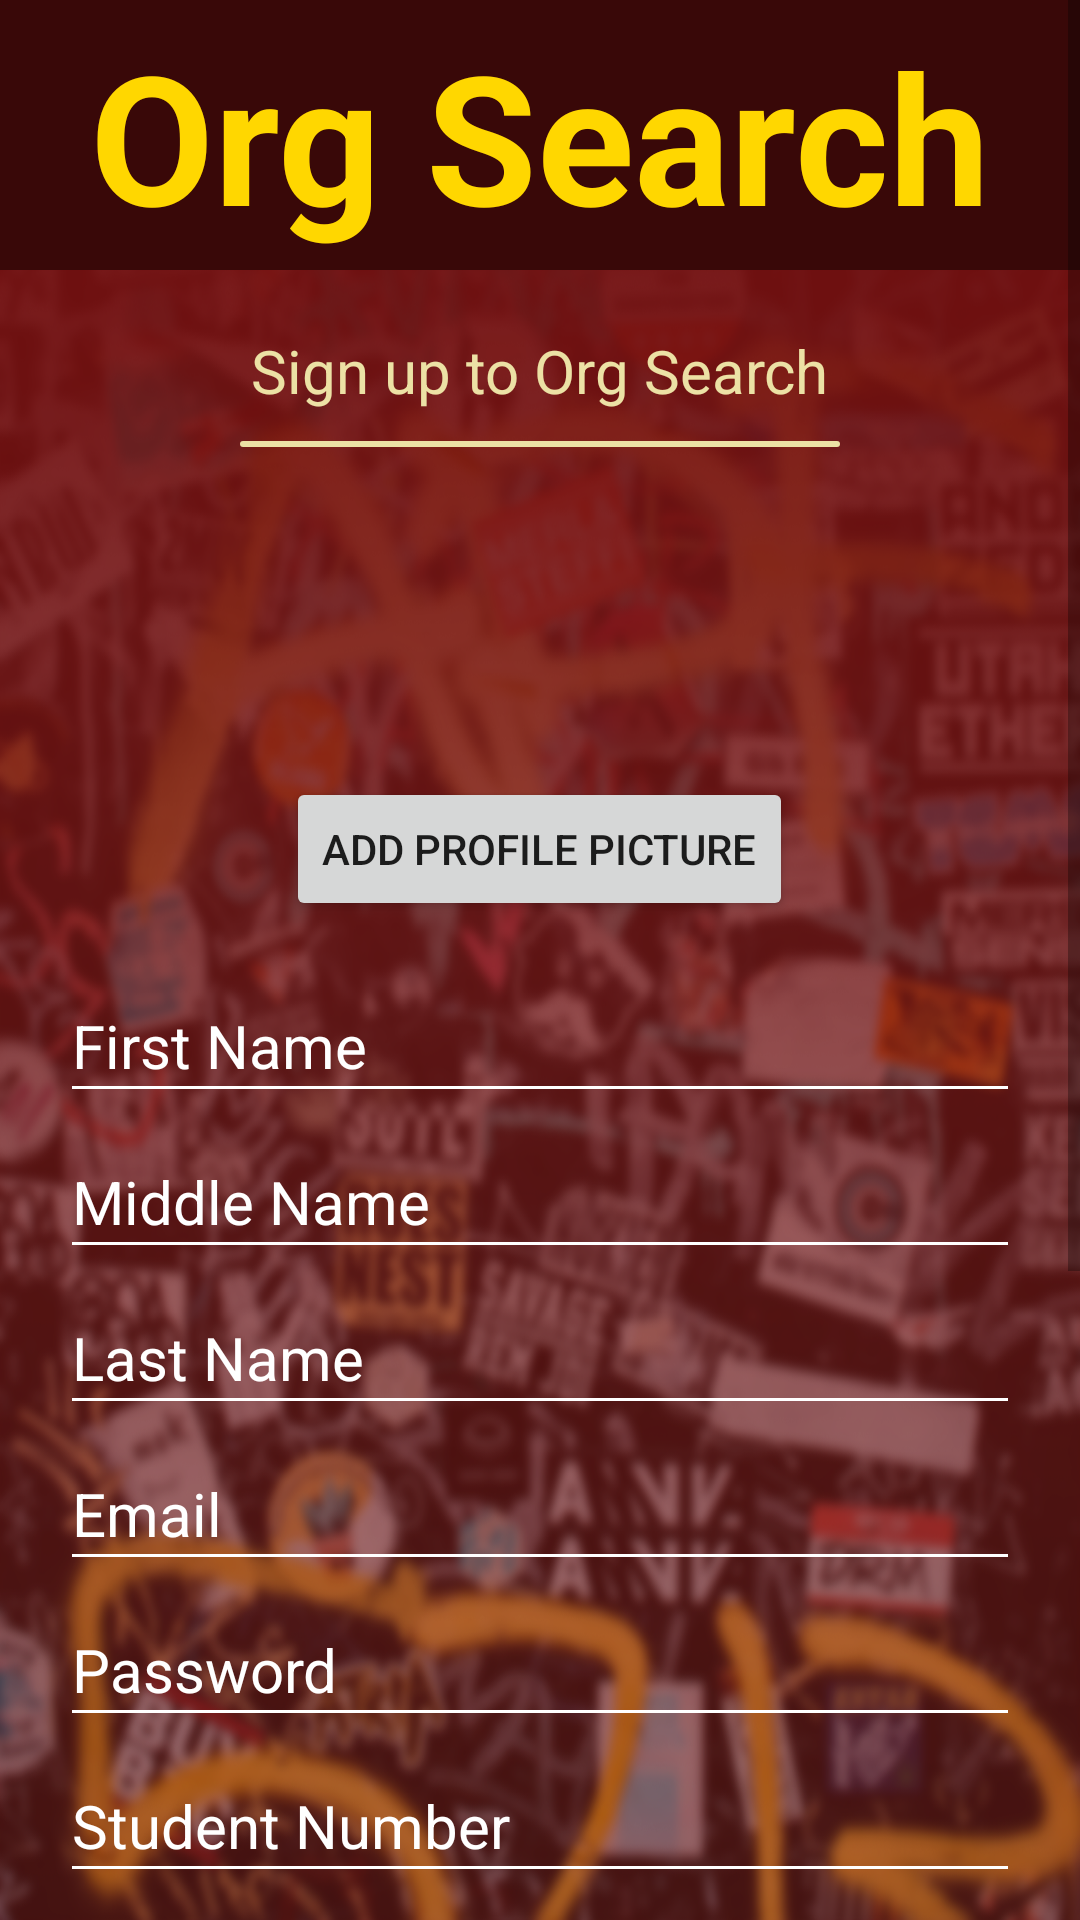

Here is an Android app screen rendered from its layout file. Give the layout XML and the strings, colors and styles it references.
<!-- AndroidManifest.xml: application theme Theme.Bawang -->
<!-- res/layout/activity_signup.xml -->
<?xml version="1.0" encoding="utf-8"?>
<ScrollView xmlns:android="http://schemas.android.com/apk/res/android"
    xmlns:app="http://schemas.android.com/apk/res-auto"
    xmlns:tools="http://schemas.android.com/tools"
    android:layout_width="match_parent"
    android:layout_height="match_parent"
    android:background="@drawable/bg_login"
    tools:context=".view.bootup.SignupActivity">

    <LinearLayout
        android:layout_width="match_parent"
        android:layout_height="wrap_content"
        android:orientation="vertical"
        android:layout_gravity="center_horizontal">

        <include
            android:id="@id/conTop"
            android:layout_width="match_parent"
            android:layout_height="wrap_content"
            layout="@layout/layout_startup_logo" />

        <LinearLayout
            style="@style/StartupConBot"
            android:layout_width="match_parent"
            android:layout_height="wrap_content"
            android:orientation="vertical"
            android:gravity="center_horizontal"
            android:paddingVertical="20sp">

            <TextView
                style="@style/StartupGreetingText"
                android:id="@+id/tvGreetings"
                android:layout_width="wrap_content"
                android:layout_height="wrap_content"
                android:text="@string/sign_up_to_org_search" />

            <ImageView
                android:id="@+id/drawerIndicator"
                android:layout_width="200sp"
                android:layout_height="22sp"
                android:paddingVertical="10sp"
                app:srcCompat="@drawable/shape_drawer_indicator"
                app:tint="@color/yellow_2"
                android:contentDescription="@string/line" />

            <ImageView
                android:id="@+id/ivProfilePic"
                android:layout_width="100sp"
                android:layout_height="100sp"
                android:background="@null"
                app:srcCompat="@drawable/ic_baseline_account_circle_24"
                app:tint="@color/white"
                android:contentDescription="@string/profile_picture" />

            <androidx.appcompat.widget.AppCompatButton
                style="@style/StartupProfileButton"
                android:id="@+id/btnChangePFP"
                android:layout_width="wrap_content"
                android:layout_height="wrap_content"
                android:text="@string/add_profile_picture"/>

            <EditText
                style="@style/StartupEditTextField"
                android:id="@+id/etFirstName"
                android:layout_width="match_parent"
                android:layout_height="wrap_content"
                android:layout_marginTop="16dp"
                android:autofillHints="@string/first_name"
                android:hint="@string/first_name"
                android:inputType="text" />

            <EditText
                style="@style/StartupEditTextField"
                android:id="@+id/etMidName"
                android:layout_width="match_parent"
                android:layout_height="wrap_content"
                android:layout_marginTop="4dp"
                android:autofillHints="@string/middle_name"
                android:hint="@string/middle_name"
                android:inputType="text" />

            <EditText
                style="@style/StartupEditTextField"
                android:id="@+id/etLastName"
                android:layout_width="match_parent"
                android:layout_height="wrap_content"
                android:layout_marginTop="4dp"
                android:autofillHints="@string/last_name"
                android:hint="@string/last_name"
                android:inputType="text" />

            <EditText
                style="@style/StartupEditTextField"
                android:id="@+id/etEmail"
                android:layout_width="match_parent"
                android:layout_height="wrap_content"
                android:layout_marginTop="4dp"
                android:autofillHints="@string/email"
                android:hint="@string/email"
                android:inputType="textEmailAddress" />

            <EditText
                style="@style/StartupEditTextField"
                android:id="@+id/etPassword"
                android:layout_width="match_parent"
                android:layout_height="wrap_content"
                android:layout_marginTop="4dp"
                android:autofillHints="@string/password"
                android:hint="@string/password"
                android:inputType="textPassword" />

            <EditText
                style="@style/StartupEditTextField"
                android:id="@+id/etStudentNo"
                android:layout_width="match_parent"
                android:layout_height="wrap_content"
                android:layout_marginTop="4dp"
                android:autofillHints="@string/student_number"
                android:hint="@string/student_number"
                android:inputType="text" />

            <Spinner
                style="@style/StartupSpinner"
                android:id="@+id/spSex"
                android:layout_width="match_parent"
                android:layout_height="wrap_content"
                android:spinnerMode="dropdown"
                android:contentDescription="@string/select_sex"
                android:text="@string/select_sex" />

            <EditText
                style="@style/StartupEditTextField"
                android:id="@+id/etBirth"
                android:layout_width="match_parent"
                android:layout_height="wrap_content"
                android:autofillHints="@string/birthdate"
                android:hint="@string/birthdate"
                android:inputType="date"/>

            <androidx.appcompat.widget.SwitchCompat
                style="@style/StartupSwitch"
                android:layout_width="wrap_content"
                android:layout_height="wrap_content"
                android:autofillHints="@string/display_birthdate"
                android:text="@string/display_birthdate"/>

            <CheckBox
                style="@style/NormalCheckbox"
                android:id="@+id/cbAgreement"
                android:layout_width="match_parent"
                android:layout_height="wrap_content"
                android:text="@string/agreement" />

            <androidx.appcompat.widget.AppCompatButton
                style="@style/StartupPrimaryButton"
                android:id="@+id/btnSignUp"
                android:layout_width="match_parent"
                android:layout_height="wrap_content"
                android:layout_marginTop="16sp"
                android:text="@string/sign_up"/>

            <androidx.appcompat.widget.AppCompatButton
                style="@style/StartupSecondaryButton"
                android:id="@+id/tvLogin"
                android:layout_width="match_parent"
                android:layout_height="wrap_content"
                android:layout_marginTop="4sp"
                android:text="@string/i_already_have_an_account" />

        </LinearLayout>

    </LinearLayout>

</ScrollView>
<!-- res/layout/layout_startup_logo.xml (included above) -->
<?xml version="1.0" encoding="utf-8"?>
<androidx.constraintlayout.widget.ConstraintLayout xmlns:android="http://schemas.android.com/apk/res/android"
    xmlns:app="http://schemas.android.com/apk/res-auto"
    android:layout_width="match_parent"
    android:layout_height="match_parent"
    android:background="@color/maroon_1">

    <TextView
        android:id="@+id/tvLogo"
        android:layout_width="wrap_content"
        android:layout_height="wrap_content"
        android:text="@string/app_name"
        android:textColor="@color/yellow_1"
        android:textSize="60sp"
        android:textStyle="bold"
        android:paddingVertical="5sp"
        app:layout_constraintBottom_toBottomOf="parent"
        app:layout_constraintEnd_toEndOf="parent"
        app:layout_constraintStart_toStartOf="parent"
        app:layout_constraintTop_toTopOf="parent" />

</androidx.constraintlayout.widget.ConstraintLayout>
<!-- resources referenced by this layout -->
<resources>
  <color name="maroon_1">#FF390808</color>
  <color name="white">#FFFFFFFF</color>
  <color name="yellow_1">#FFFFD700</color>
  <color name="yellow_2">#FFECE1A5</color>
  <!-- drawable shape_drawer_indicator (drawable) -->
  <?xml version="1.0" encoding="utf-8"?>
  <shape xmlns:android="http://schemas.android.com/apk/res/android">
      <solid android:color="@color/grey_1" />
      <corners android:bottomRightRadius="5sp"
          android:bottomLeftRadius="5sp"
          android:topRightRadius="5sp"
          android:topLeftRadius="5sp"/>
  </shape>
  <string name="add_profile_picture">Add Profile Picture</string>
  <string name="agreement">I agree to the Terms of Service of Org Search</string>
  <string name="app_name">Org Search</string>
  <string name="birthdate">Birthdate</string>
  <string name="display_birthdate">Display Birthdate</string>
  <string name="email">Email</string>
  <string name="first_name">First Name</string>
  <string name="i_already_have_an_account">I already have an account</string>
  <string name="last_name">Last Name</string>
  <string name="line">Line</string>
  <string name="middle_name">Middle Name</string>
  <string name="password">Password</string>
  <string name="profile_picture">Profile Picture</string>
  <string name="select_sex">Select Sex…</string>
  <string name="sign_up">Sign up</string>
  <string name="sign_up_to_org_search">Sign up to Org Search</string>
  <string name="student_number">Student Number</string>
  <style name="NormalCheckbox">
          <item name="android:textColor">@color/white</item>
          <item name="android:backgroundTint">@color/white</item>
      </style>
  <style name="StartupConBot">
          <item name="android:paddingHorizontal">20sp</item>
          <item name="android:maxWidth">400sp</item>
      </style>
  <style name="StartupEditTextField">
          <item name="android:minHeight">48sp</item>
          <item name="android:layout_marginTop">4dp</item>
          <item name="android:textSize">20sp</item>
          <item name="android:textColor">@color/white</item>
          <item name="android:textColorHint">@color/white</item>
          <item name="android:backgroundTint">@color/white</item>
      </style>
  <style name="StartupGreetingText">
          <item name="android:textSize">20sp</item>
          <item name="android:textColor">@color/yellow_2</item>
      </style>
  <style name="StartupPrimaryButton">
          <item name="android:background">@drawable/btn_rounded</item>
          <item name="android:textColor">@color/maroon_2</item>
          <item name="android:textStyle">bold</item>
          <item name="android:textSize">20sp</item>
          <item name="android:inputType">textCapWords</item>
          <item name="android:colorAccent">@color/yellow_1</item>
      </style>
  <style name="StartupSecondaryButton">
          <item name="android:background">@drawable/btn_secondary_rounded</item>
          <item name="android:textColor">@color/yellow_1</item>
          <item name="android:textStyle">bold</item>
          <item name="android:textSize">20sp</item>
          <item name="android:inputType">textCapWords</item>
          <item name="android:colorAccent">@color/yellow_1</item>
      </style>
  <color name="grey_1">#FF808080</color>
  <!-- drawable btn_rounded (drawable) -->
  <?xml version="1.0" encoding="utf-8"?>
  <shape xmlns:android="http://schemas.android.com/apk/res/android"
      android:shape="rectangle">
      <solid android:color="@color/yellow_1" />
      <corners android:bottomRightRadius="32sp"
          android:bottomLeftRadius="32sp"
          android:topRightRadius="32sp"
          android:topLeftRadius="32sp"/>
  </shape>
  <color name="maroon_2">#FF730F0F</color>
  <color name="black">#FF000000</color>
</resources>
